3-way image classification set "data" from GitHub (chamudithaNinety9/ResearchProject); label vocabulary: fox, leopard, wild boar.

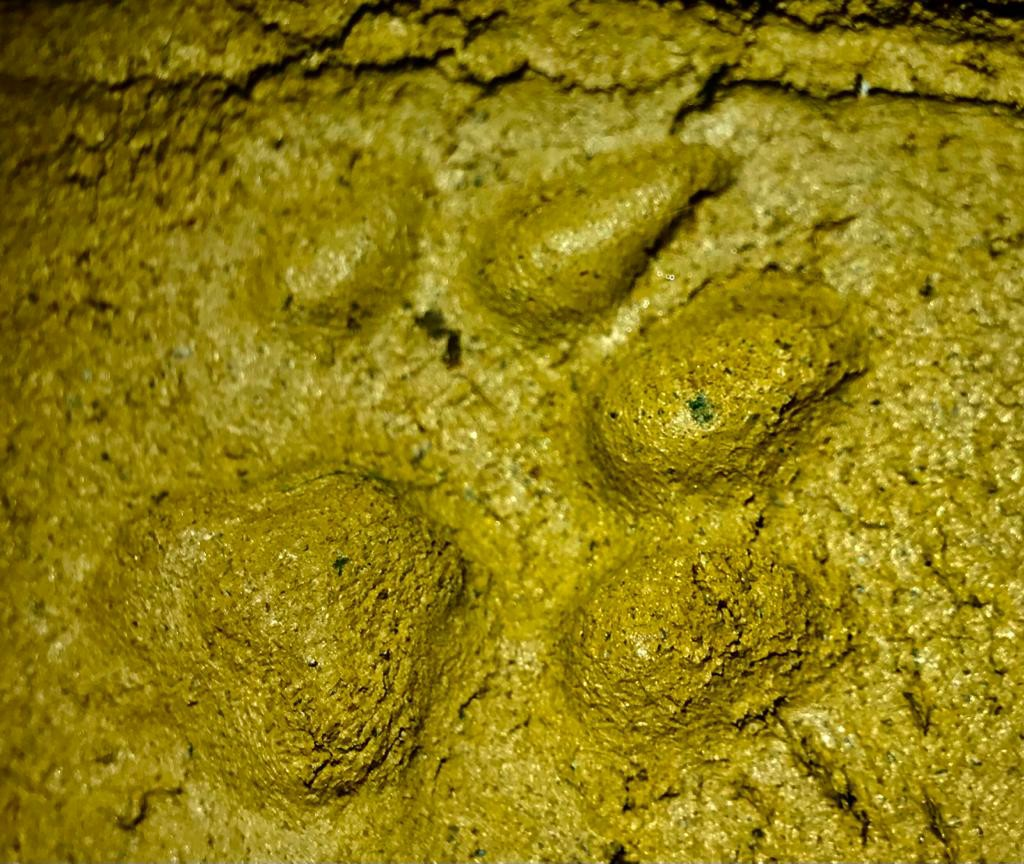
Label: leopard

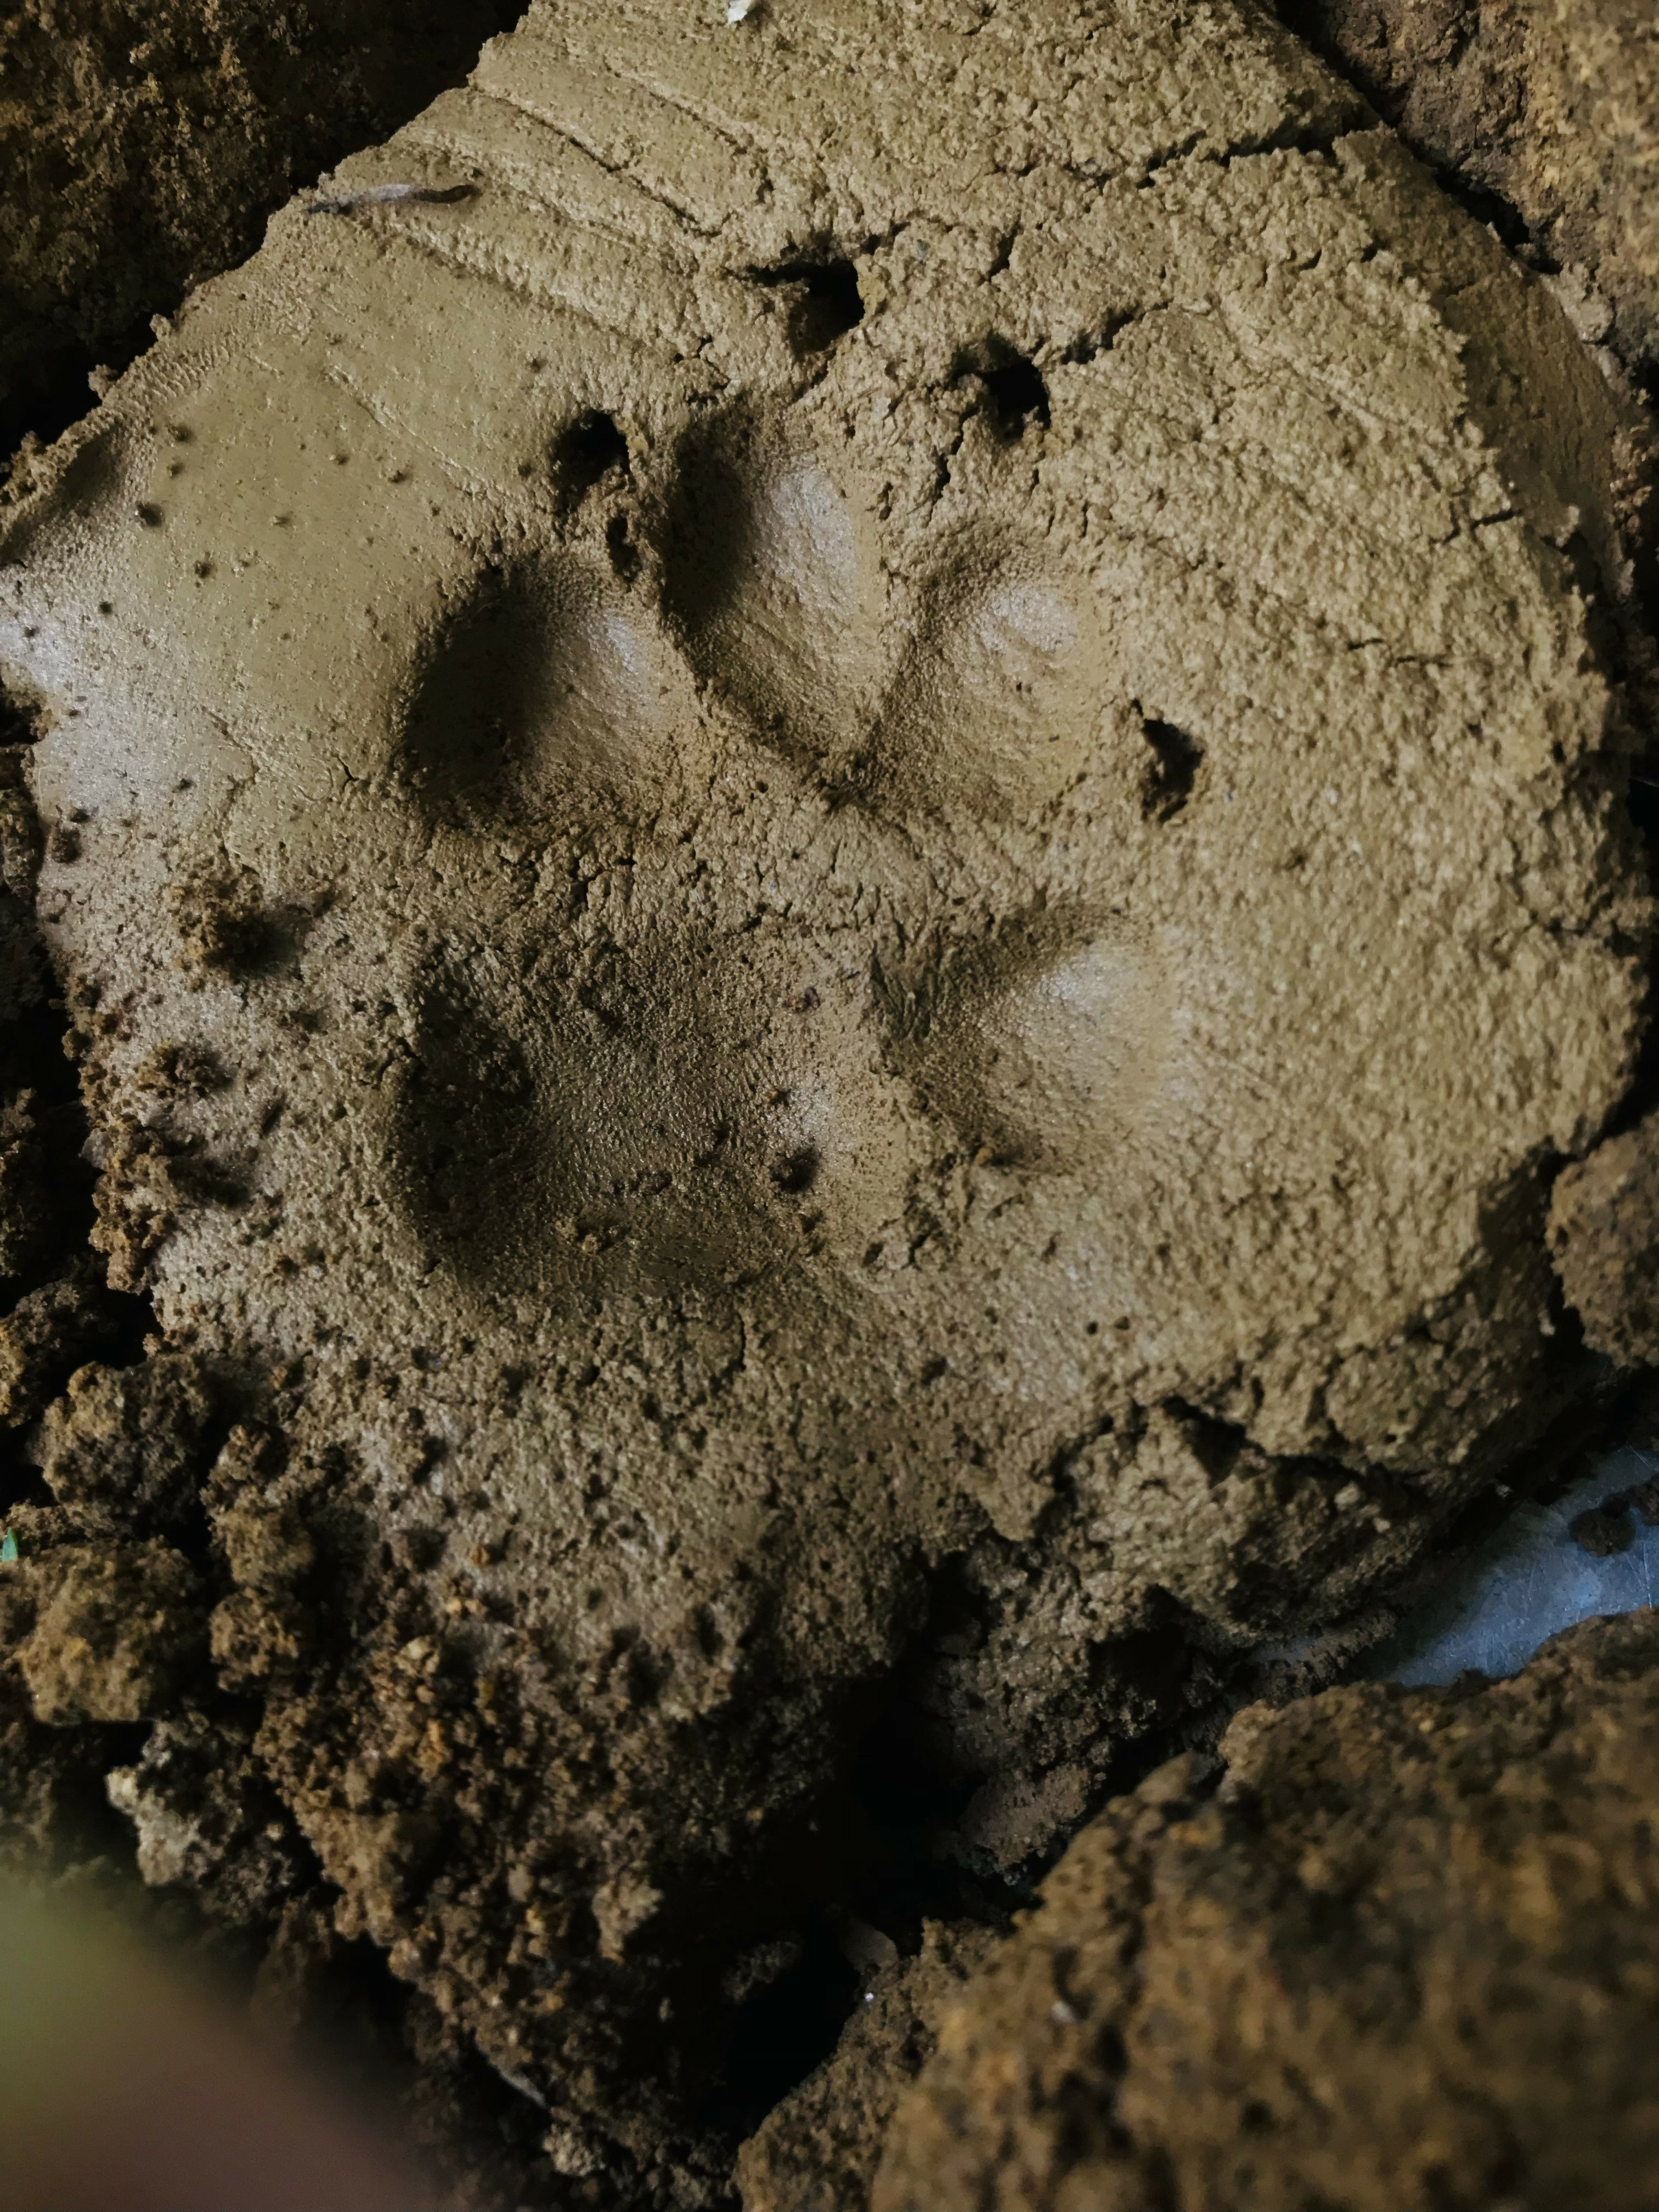
Label: fox

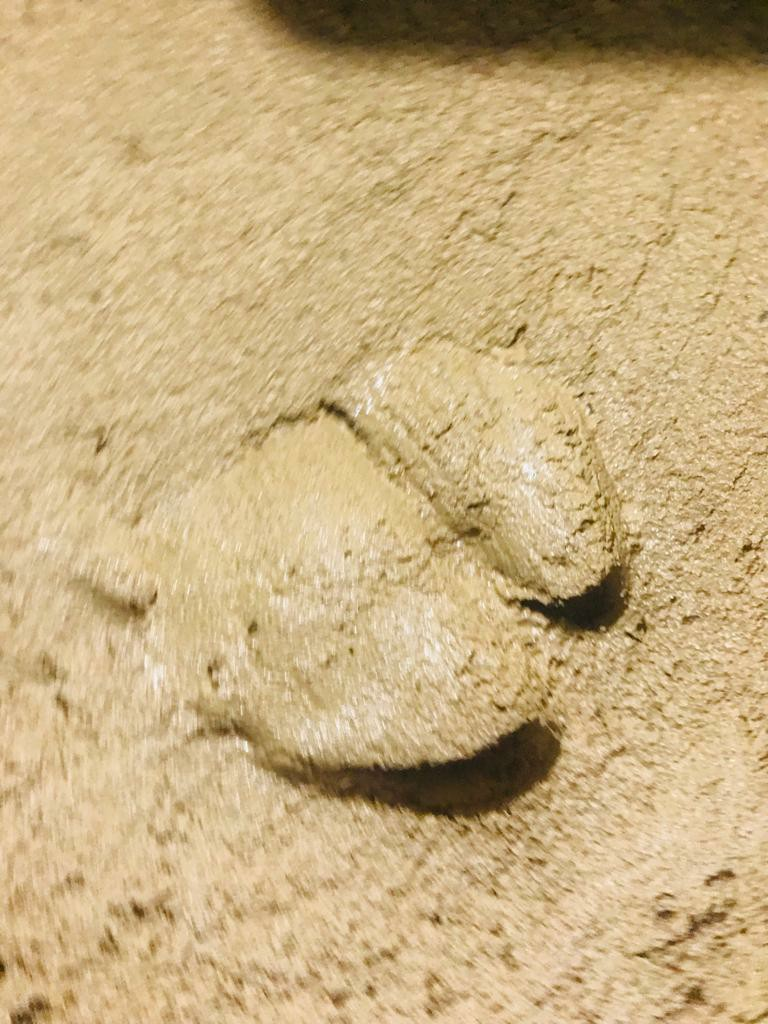
Label: wild boar

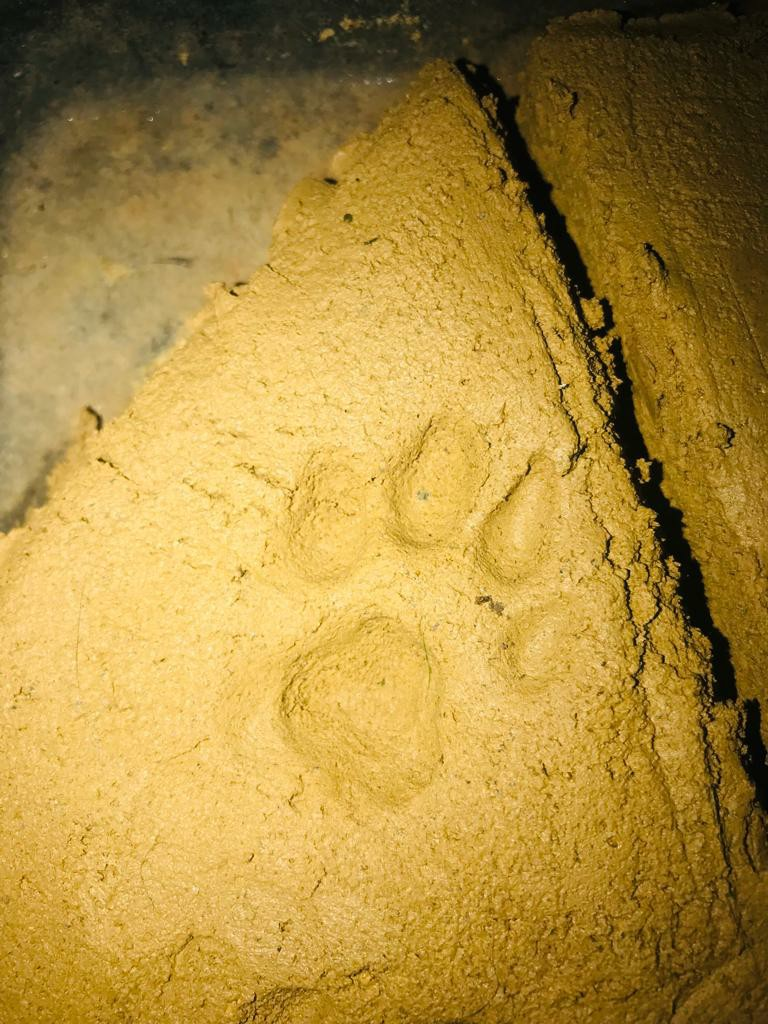
Label: leopard

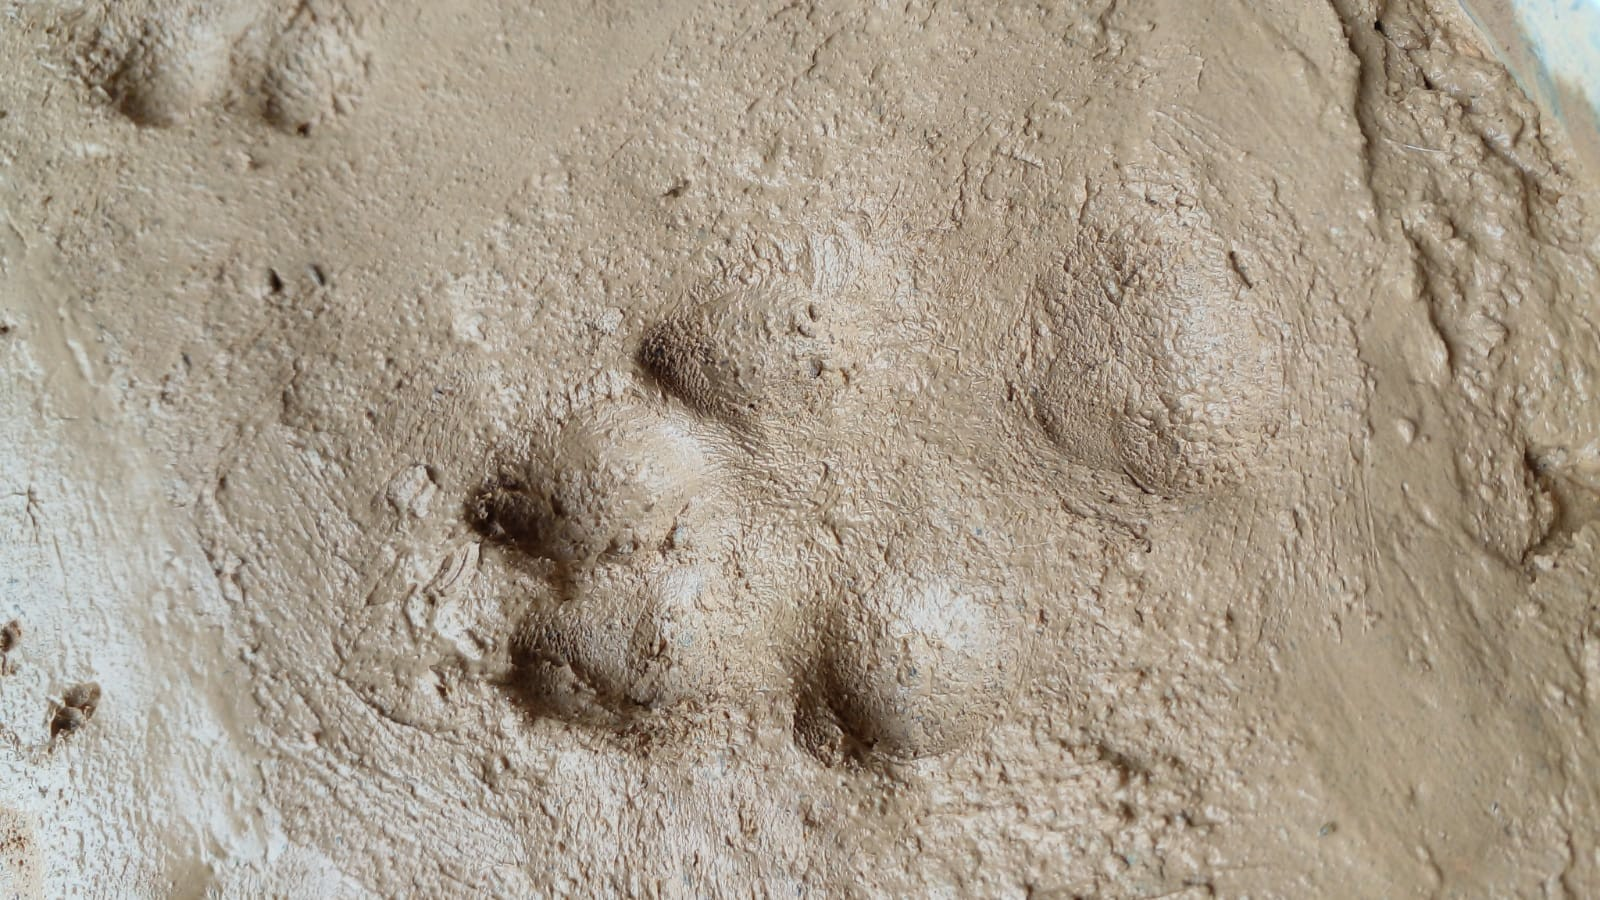
Label: fox

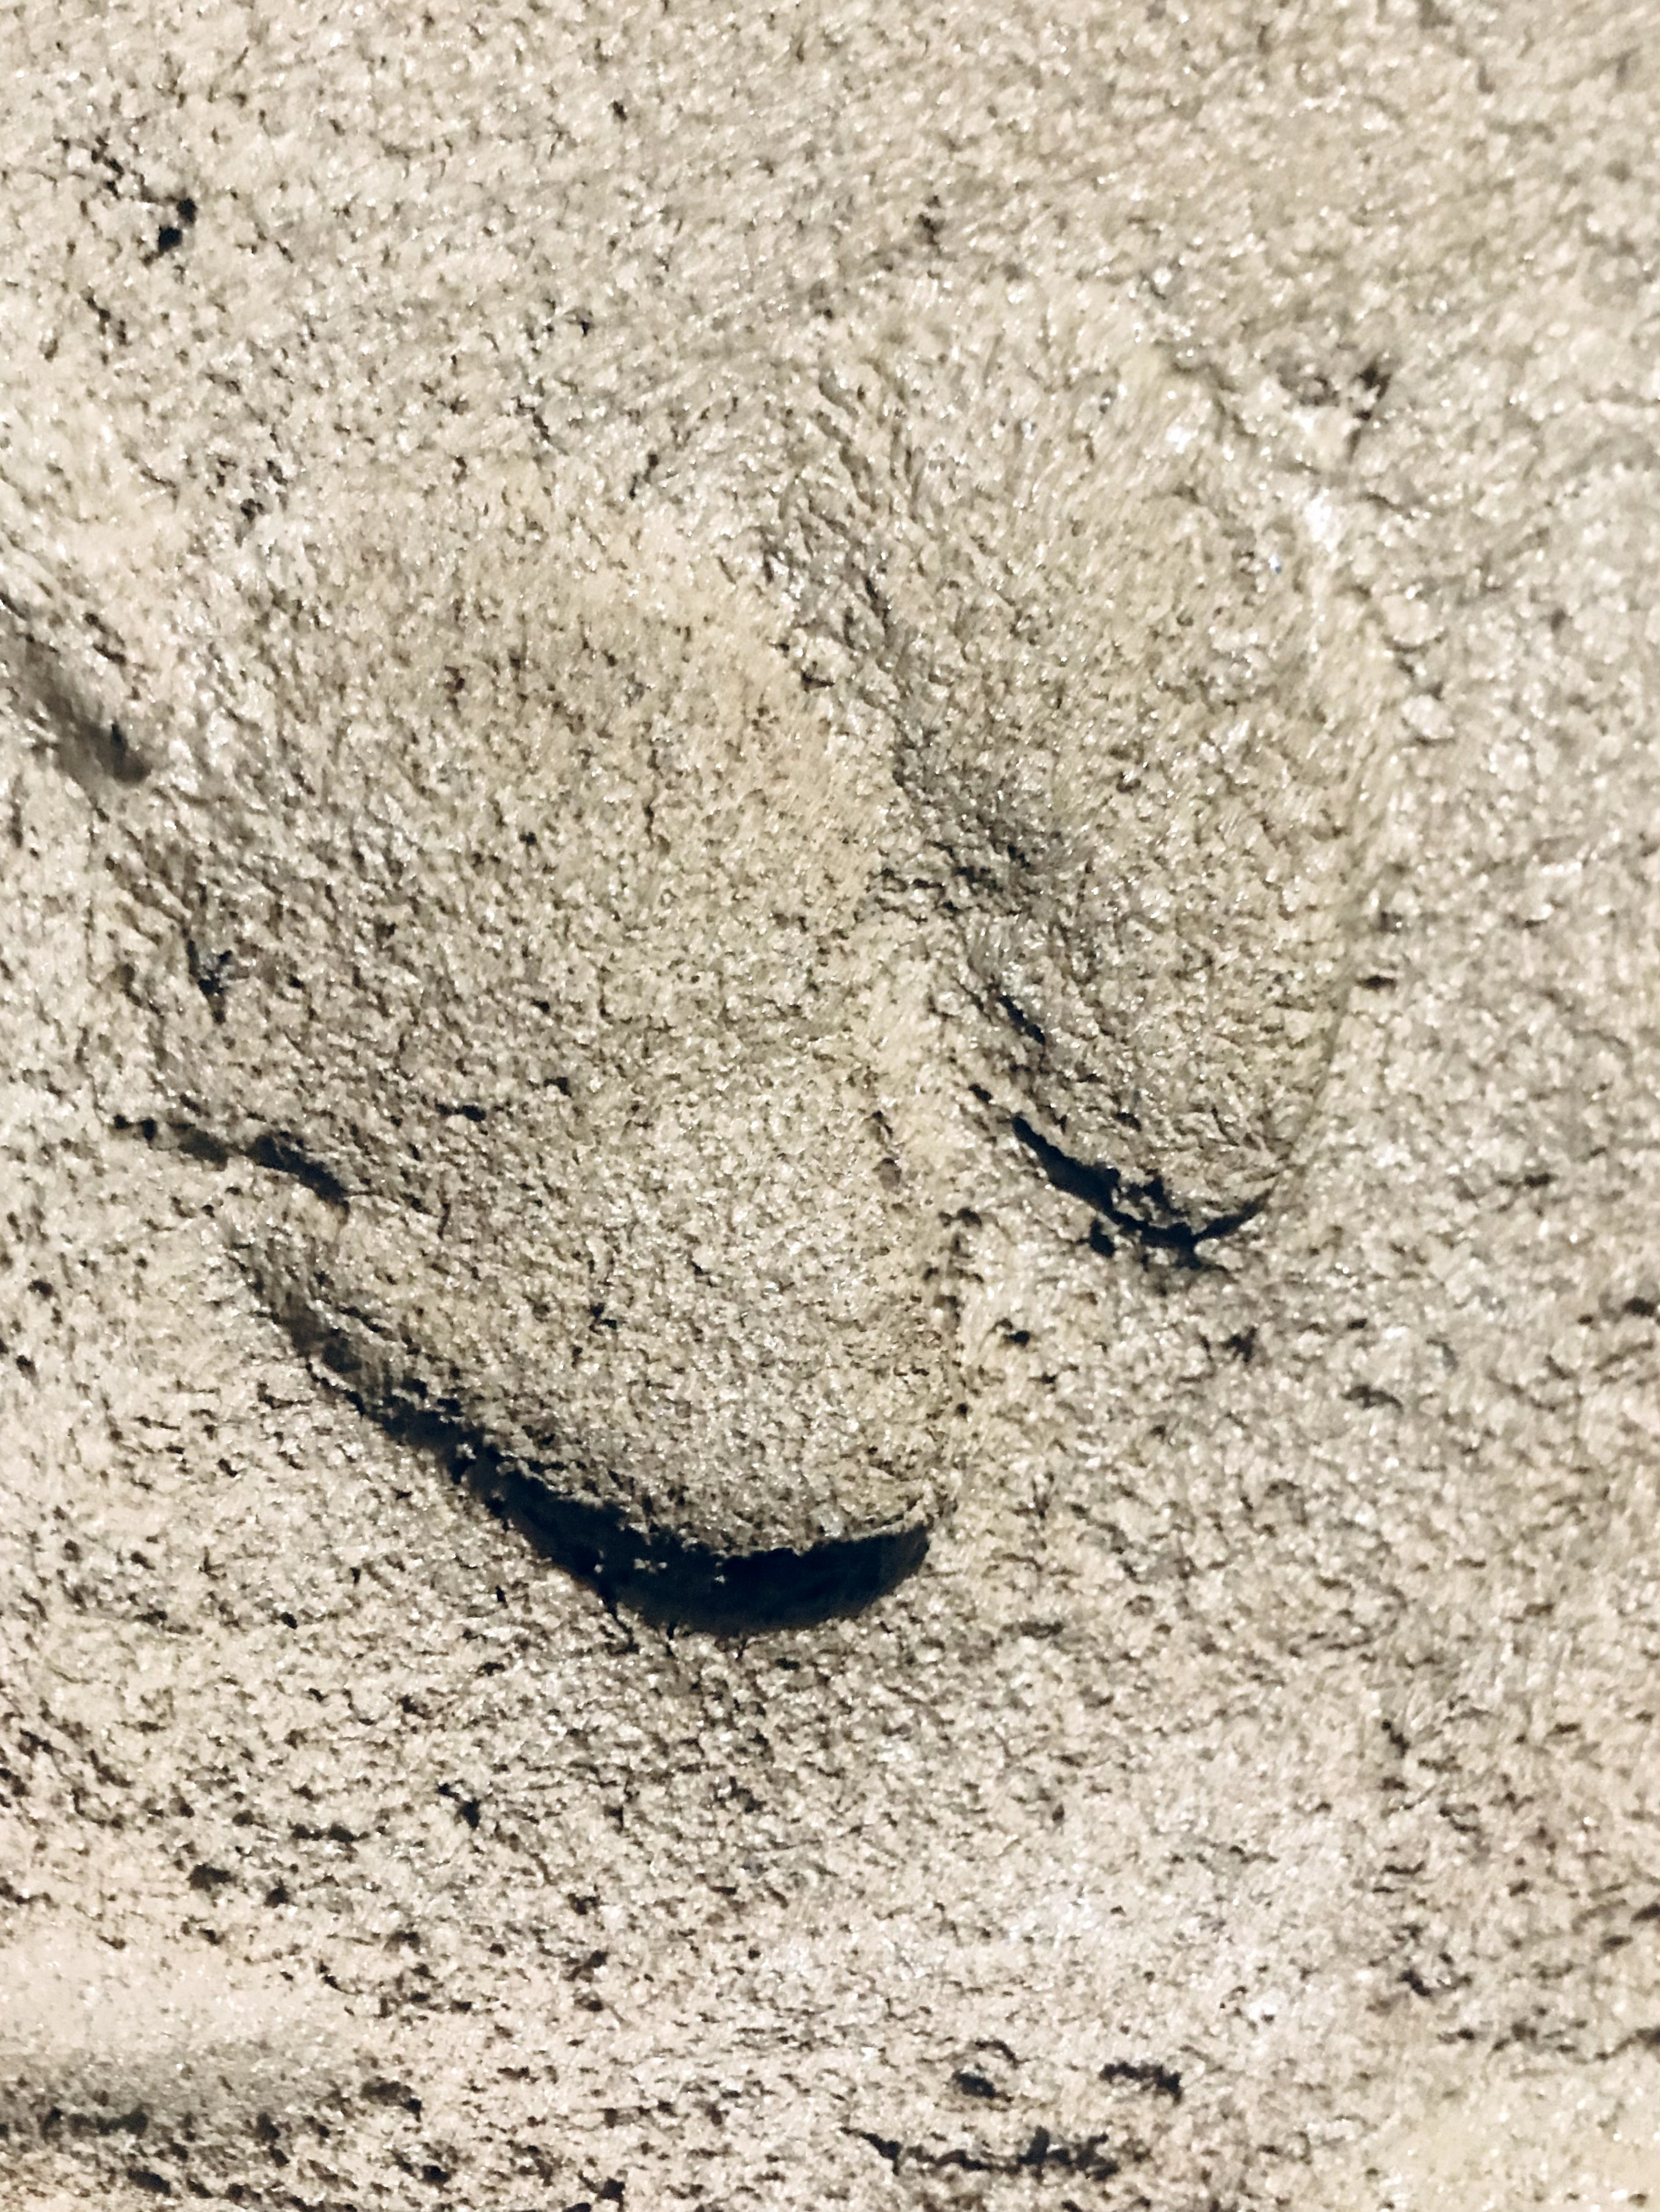
Label: wild boar
